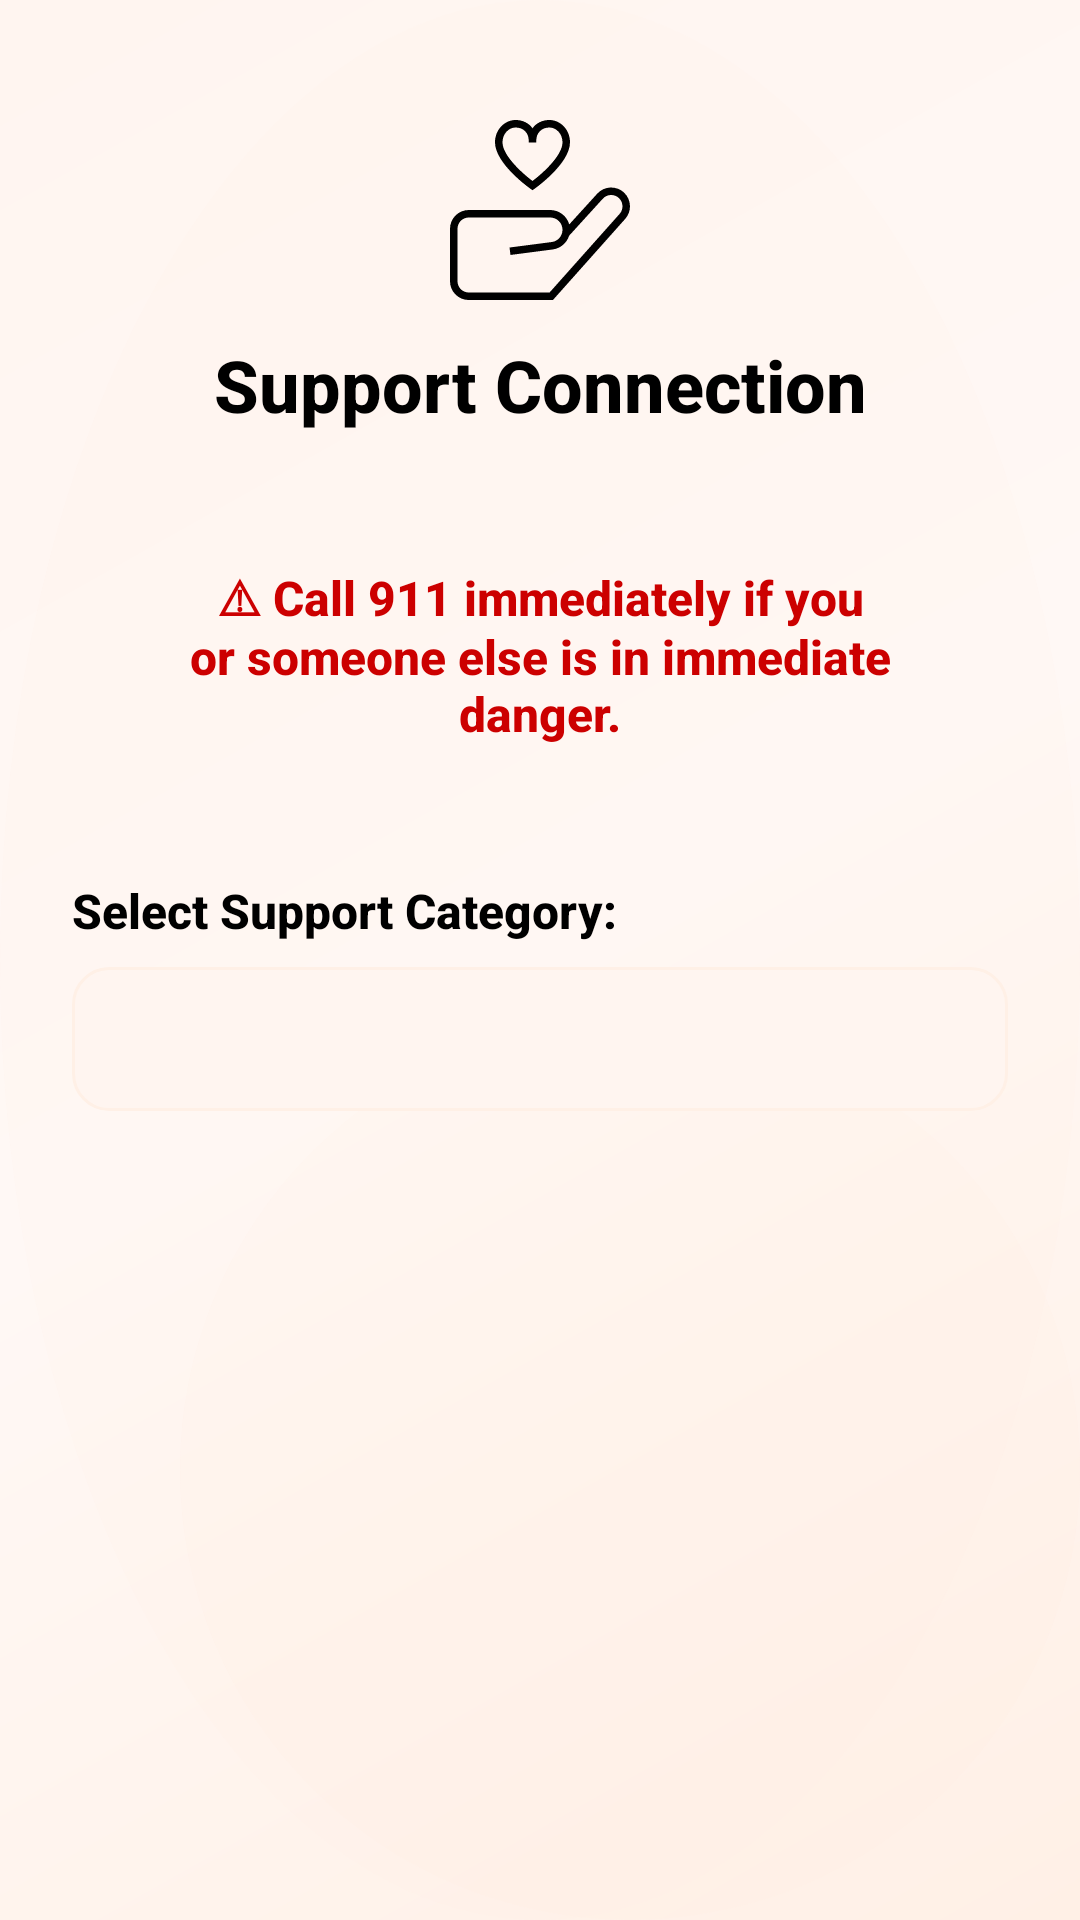

Layout XML and referenced resources for this Android screen:
<!-- AndroidManifest.xml: application theme Theme.B07_Project21 -->
<!-- res/layout/fragment_support.xml -->
<?xml version="1.0" encoding="utf-8"?>
<androidx.constraintlayout.widget.ConstraintLayout
    xmlns:android="http://schemas.android.com/apk/res/android"
    xmlns:app="http://schemas.android.com/apk/res-auto"
    xmlns:tools="http://schemas.android.com/tools"
    android:layout_width="match_parent"
    android:layout_height="match_parent"
    android:background="@drawable/modern_pink_cream_background"
    tools:context=".ui.support.SupportFragment">

    
    <LinearLayout
        android:id="@+id/headerContainer"
        android:layout_width="wrap_content"
        android:layout_height="wrap_content"
        android:orientation="vertical"
        android:gravity="center"
        android:layout_marginTop="40dp"
        app:layout_constraintTop_toTopOf="parent"
        app:layout_constraintStart_toStartOf="parent"
        app:layout_constraintEnd_toEndOf="parent">

        <ImageView
            android:id="@+id/supportLogo"
            android:layout_width="60dp"
            android:layout_height="60dp"
            android:src="@drawable/ic_menu_support"
            android:contentDescription="Support Connection"
            android:layout_marginBottom="12dp" />

        <TextView
            android:id="@+id/supportTitle"
            android:layout_width="wrap_content"
            android:layout_height="wrap_content"
            android:text="Support Connection"
            android:textSize="24sp"
            android:textStyle="bold"
            android:textColor="@color/black"
            android:fontFamily="sans-serif-medium" />

    </LinearLayout>

    
    <TextView
        android:id="@+id/supportCall911"
        android:layout_width="0dp"
        android:layout_height="wrap_content"
        android:layout_marginStart="24dp"
        android:layout_marginEnd="24dp"
        android:layout_marginTop="24dp"
        android:padding="20dp"
        android:background="@drawable/support_warning_box"
        android:text="@string/support_warning"
        android:textColor="@android:color/holo_red_dark"
        android:textSize="16sp"
        android:textStyle="bold"
        android:fontFamily="sans-serif-medium"
        android:gravity="center"
        app:layout_constraintTop_toBottomOf="@id/headerContainer"
        app:layout_constraintStart_toStartOf="parent"
        app:layout_constraintEnd_toEndOf="parent" />

    
    <TextView
        android:id="@+id/categoryLabel"
        android:layout_width="wrap_content"
        android:layout_height="wrap_content"
        android:text="Select Support Category:"
        android:textSize="16sp"
        android:textColor="@color/black"
        android:fontFamily="sans-serif-medium"
        android:textStyle="bold"
        android:layout_marginTop="24dp"
        android:layout_marginStart="24dp"
        app:layout_constraintTop_toBottomOf="@id/supportCall911"
        app:layout_constraintStart_toStartOf="parent" />

    <Spinner
        android:id="@+id/supportSpinner"
        android:layout_width="0dp"
        android:layout_height="48dp"
        android:layout_marginStart="24dp"
        android:layout_marginEnd="24dp"
        android:layout_marginTop="8dp"
        android:background="@drawable/spinner_background"
        app:layout_constraintTop_toBottomOf="@id/categoryLabel"
        app:layout_constraintStart_toStartOf="parent"
        app:layout_constraintEnd_toEndOf="parent" />

    
    <ScrollView
        android:layout_width="0dp"
        android:layout_height="0dp"
        android:layout_marginTop="16dp"
        android:layout_marginBottom="100dp"
        android:layout_marginStart="16dp"
        android:layout_marginEnd="16dp"
        android:scrollbars="none"
        android:requiresFadingEdge="vertical"
        app:layout_constraintTop_toBottomOf="@id/supportSpinner"
        app:layout_constraintBottom_toBottomOf="parent"
        app:layout_constraintStart_toStartOf="parent"
        app:layout_constraintEnd_toEndOf="parent">

        <LinearLayout
            android:id="@+id/supportLinear"
            android:layout_width="match_parent"
            android:layout_height="wrap_content"
            android:orientation="vertical"
            android:padding="8dp" />

    </ScrollView>

</androidx.constraintlayout.widget.ConstraintLayout>
<!-- resources referenced by this layout -->
<resources>
  <color name="black">#FF000000</color>
  <!-- drawable modern_pink_cream_background (drawable) -->
  <?xml version="1.0" encoding="utf-8"?>
  <layer-list xmlns:android="http://schemas.android.com/apk/res/android">
      
      <item>
          <shape android:shape="rectangle">
              <solid android:color="#FFF8F5" />
          </shape>
      </item>
      
      
      <item>
          <shape android:shape="rectangle">
              <gradient
                  android:type="linear"
                  android:angle="135"
                  android:startColor="#FFF0E6"
                  android:centerColor="#FFF8F5"
                  android:endColor="#FFF5F0" />
          </shape>
      </item>
      
      
      <item>
          <shape android:shape="oval">
              <solid android:color="#15FFE4D6" />
              <size
                  android:width="400dp"
                  android:height="400dp" />
          </shape>
      </item>
      
      
      <item android:gravity="end|bottom">
          <shape android:shape="oval">
              <solid android:color="#10FFD6C7" />
              <size
                  android:width="300dp"
                  android:height="300dp" />
          </shape>
      </item>
  </layer-list>
  <!-- drawable spinner_background (drawable) -->
  <?xml version="1.0" encoding="utf-8"?>
  <shape xmlns:android="http://schemas.android.com/apk/res/android"
      android:shape="rectangle">
      <solid android:color="@color/cream_white" />
      <corners android:radius="12dp" />
      <stroke android:width="1dp" android:color="@color/pink_cream_medium" />
      <padding android:left="16dp" android:top="12dp" android:right="16dp" android:bottom="12dp" />
  </shape>
  <string name="support_warning">⚠︎ Call 911 immediately if you or someone else is in immediate danger.</string>
  <style name="Theme.B07_Project21" parent="Theme.MaterialComponents.DayNight.DarkActionBar">
          
          <item name="colorPrimary">@color/purple_500</item>
          <item name="colorPrimaryVariant">@color/purple_700</item>
          <item name="colorOnPrimary">@color/white</item>
          
          <item name="colorSecondary">@color/teal_200</item>
          <item name="colorSecondaryVariant">@color/teal_700</item>
          <item name="colorOnSecondary">@color/black</item>
          
          <item name="android:statusBarColor">?attr/colorPrimaryVariant</item>
          
      </style>
  <color name="cream_white">#FFF5F0</color>
  <color name="pink_cream_medium">#FFF0E6</color>
  <color name="purple_500">#FF6200EE</color>
  <color name="purple_700">#FF3700B3</color>
  <color name="white">#FFFFFFFF</color>
  <color name="teal_200">#FF03DAC5</color>
  <color name="teal_700">#FF018786</color>
</resources>
